Run: headless pygame with SDL's dummy video driver; simulated clock (each Clock.tick advances the game by its frame time, no real sleeping); random seed 0; keys injected as events and as key.get_pressed() state; no mouse input.
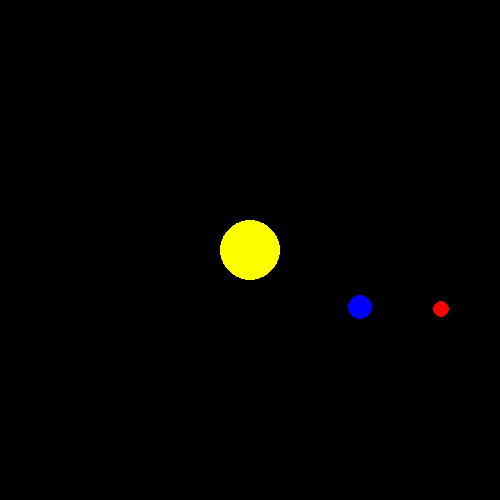
Frame 1 of 4 · flips 1–60 · no input
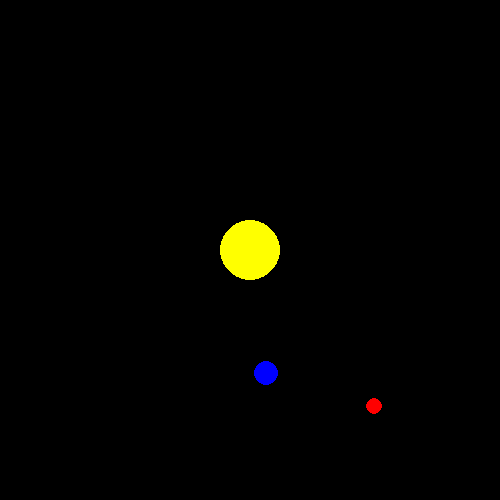
Frame 2 of 4 · flips 61–180 · tapped SPACE, RETURN · held RIGHT (→), D
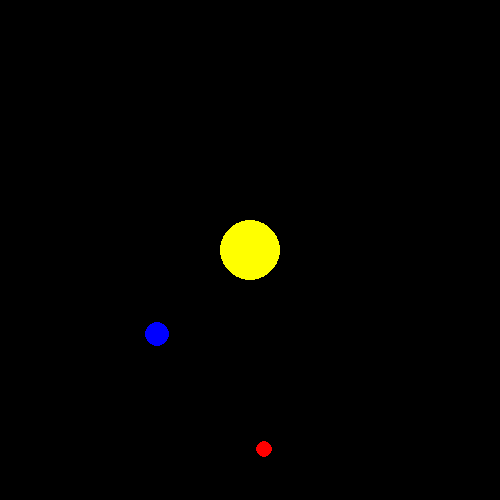
Frame 3 of 4 · flips 181–300 · held DOWN (↓), S
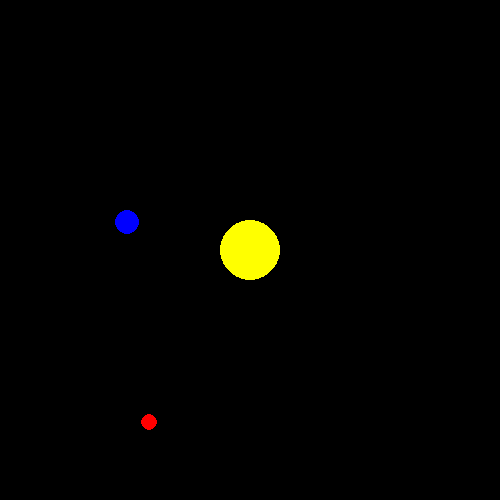
Frame 4 of 4 · flips 301–420 · held LEFT (←), A, UP (↑), W

The pygame program that drew these frames:

import pygame
import sys
import math

pygame.init()

# Display dimensions
WIDTH, HEIGHT = 500, 500

# Colors
black = (0, 0, 0)
red = (255, 0, 0)
yellow = (255, 255, 0)
blue = (0, 0, 255)

# Display
display = pygame.display.set_mode((WIDTH, HEIGHT))
pygame.display.set_caption("Orbit Simulation")

# FPS
clock = pygame.time.Clock()

# Simulation continues
is_running = True

# CLASSES
class Planet:
    def __init__(self, x, y, color, angle, radius, major_radius, minor_radius, angular_increase):
        self.x = x
        self.y = y
        self.color = color
        self.angle = angle
        self.radius = radius
        self.major_radius = major_radius
        self.minor_radius = minor_radius
        self.angular_increase = angular_increase

    def motion(self):
        self.angle += self.angular_increase
        self.x = WIDTH // 2 + self.major_radius * math.cos(self.angle)
        self.y = HEIGHT // 2 + self.minor_radius * math.sin(self.angle)

    def draw(self, screen):
        pygame.draw.circle(screen, self.color, (int(self.x), int(self.y)), self.radius)

earth = Planet(WIDTH // 2, HEIGHT // 2, blue, 0, 12, 125, 125, 0.008) 
mars = Planet(WIDTH // 2, HEIGHT // 2, red, 0, 8, 200, 200, 0.005) 
sun = Planet(WIDTH // 2, HEIGHT // 2, yellow, 0, 30, 0, 0, 0) 

# GAME LOOP
while is_running:
    for event in pygame.event.get():
        if event.type == pygame.QUIT:
            is_running = False

    display.fill(black)

    #sun
    sun.draw(display)

    #mars
    mars.motion()
    mars.draw(display)

    #earth
    earth.motion()
    earth.draw(display)

    pygame.display.flip()

    clock.tick(120)

pygame.quit()
sys.exit()
